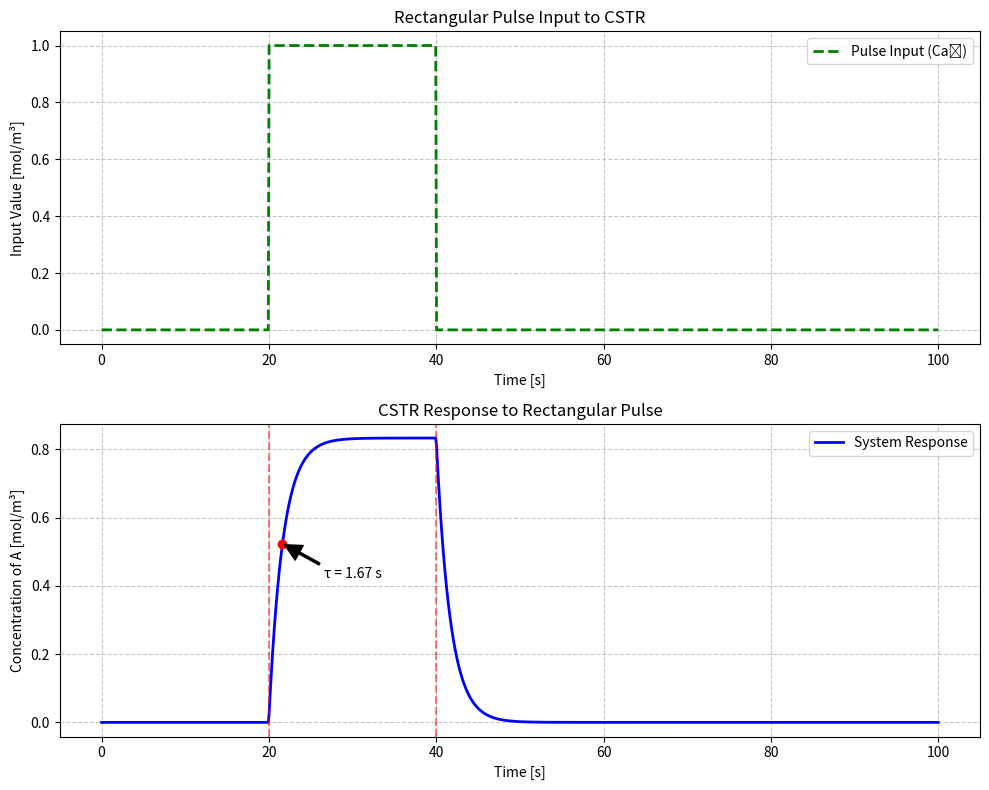

Here is the Python script that generated this plot:
import numpy as np
import matplotlib.pyplot as plt
from scipy import signal

def simulate_rectangular_pulse_response(V, F, k, pulse_start, pulse_end):
    # Calculate time constant and gain
    tau = V / (F + V * k)
    K = 1 / (1 + V * k / F)
    
    # Create transfer function
    num = [K]
    den = [tau, 1]
    system = signal.TransferFunction(num, den)
    
    # Create time vector and input
    t = np.linspace(0, 100, 1000)
    u = np.zeros_like(t)
    u[(t >= pulse_start) & (t <= pulse_end)] = 1
    
    # Simulate system response
    t, response, _ = signal.lsim(system, U=u, T=t)
    
    # Find key points in response
    rising_idx = np.argmin(np.abs(t - pulse_start))
    falling_idx = np.argmin(np.abs(t - pulse_end))
    
    # Find time to reach 63.2% of final value (1 time constant)
    target_rise = 0.632 * K
    rise_point = np.argmin(np.abs(response[rising_idx:falling_idx] - target_rise)) + rising_idx
    
    # Create plot with improved styling
    plt.figure(figsize=(10, 8))
    
    # Plot in two subplots for better visibility
    plt.subplot(2, 1, 1)
    plt.plot(t, u, 'g--', linewidth=2, label='Pulse Input (Ca₀)')
    plt.title('Rectangular Pulse Input to CSTR', fontsize=12)
    plt.xlabel('Time [s]', fontsize=10)
    plt.ylabel('Input Value [mol/m³]', fontsize=10)
    plt.grid(True, linestyle='--', alpha=0.7)
    plt.legend(fontsize=10)
    
    plt.subplot(2, 1, 2)
    plt.plot(t, response, 'b-', linewidth=2, label='System Response')
    
    # Mark the time constant
    plt.plot(t[rise_point], response[rise_point], 'ro')
    plt.annotate(f'τ = {tau:.2f} s', 
                 xy=(t[rise_point], response[rise_point]),
                 xytext=(t[rise_point] + 5, response[rise_point] - 0.1),
                 arrowprops=dict(facecolor='black', shrink=0.05, width=1.5))
    
    # Mark the start and end of the pulse response
    plt.axvline(x=pulse_start, color='r', linestyle='--', alpha=0.5)
    plt.axvline(x=pulse_end, color='r', linestyle='--', alpha=0.5)
    
    plt.title('CSTR Response to Rectangular Pulse', fontsize=12)
    plt.xlabel('Time [s]', fontsize=10)
    plt.ylabel('Concentration of A [mol/m³]', fontsize=10)
    plt.grid(True, linestyle='--', alpha=0.7)
    plt.legend(fontsize=10)
    
    plt.tight_layout()
    plt.show()

if __name__ == "__main__":
    simulate_rectangular_pulse_response(1.0, 0.5, 0.1, 20, 40)
